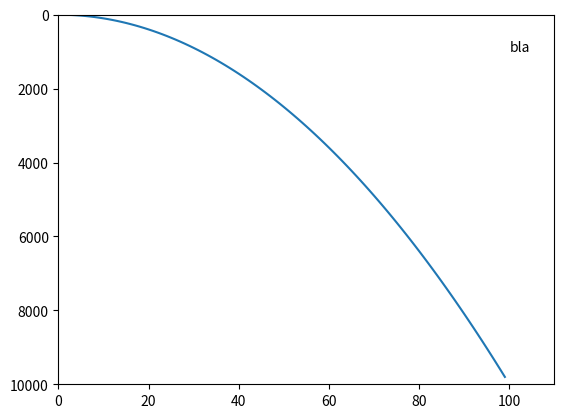

Write the Python code that produced this figure.
__author__ = 'kroiss'

import matplotlib.pyplot as plt
import numpy as np

x = np.arange(100)
y = x**2
#: :type : plt.Figure
fig = plt.figure()
#: :type : Axes

ax = fig.gca()
ax.set_ylim(10000, 0)
ax.set_xlim(0, 110)
# ax.get_xaxis().set_visible(False)
# ax.get_yaxis().set_visible(False)
ax.annotate("bla", xy=(100, 1000))
ax.plot(x,y)
plt.show()
